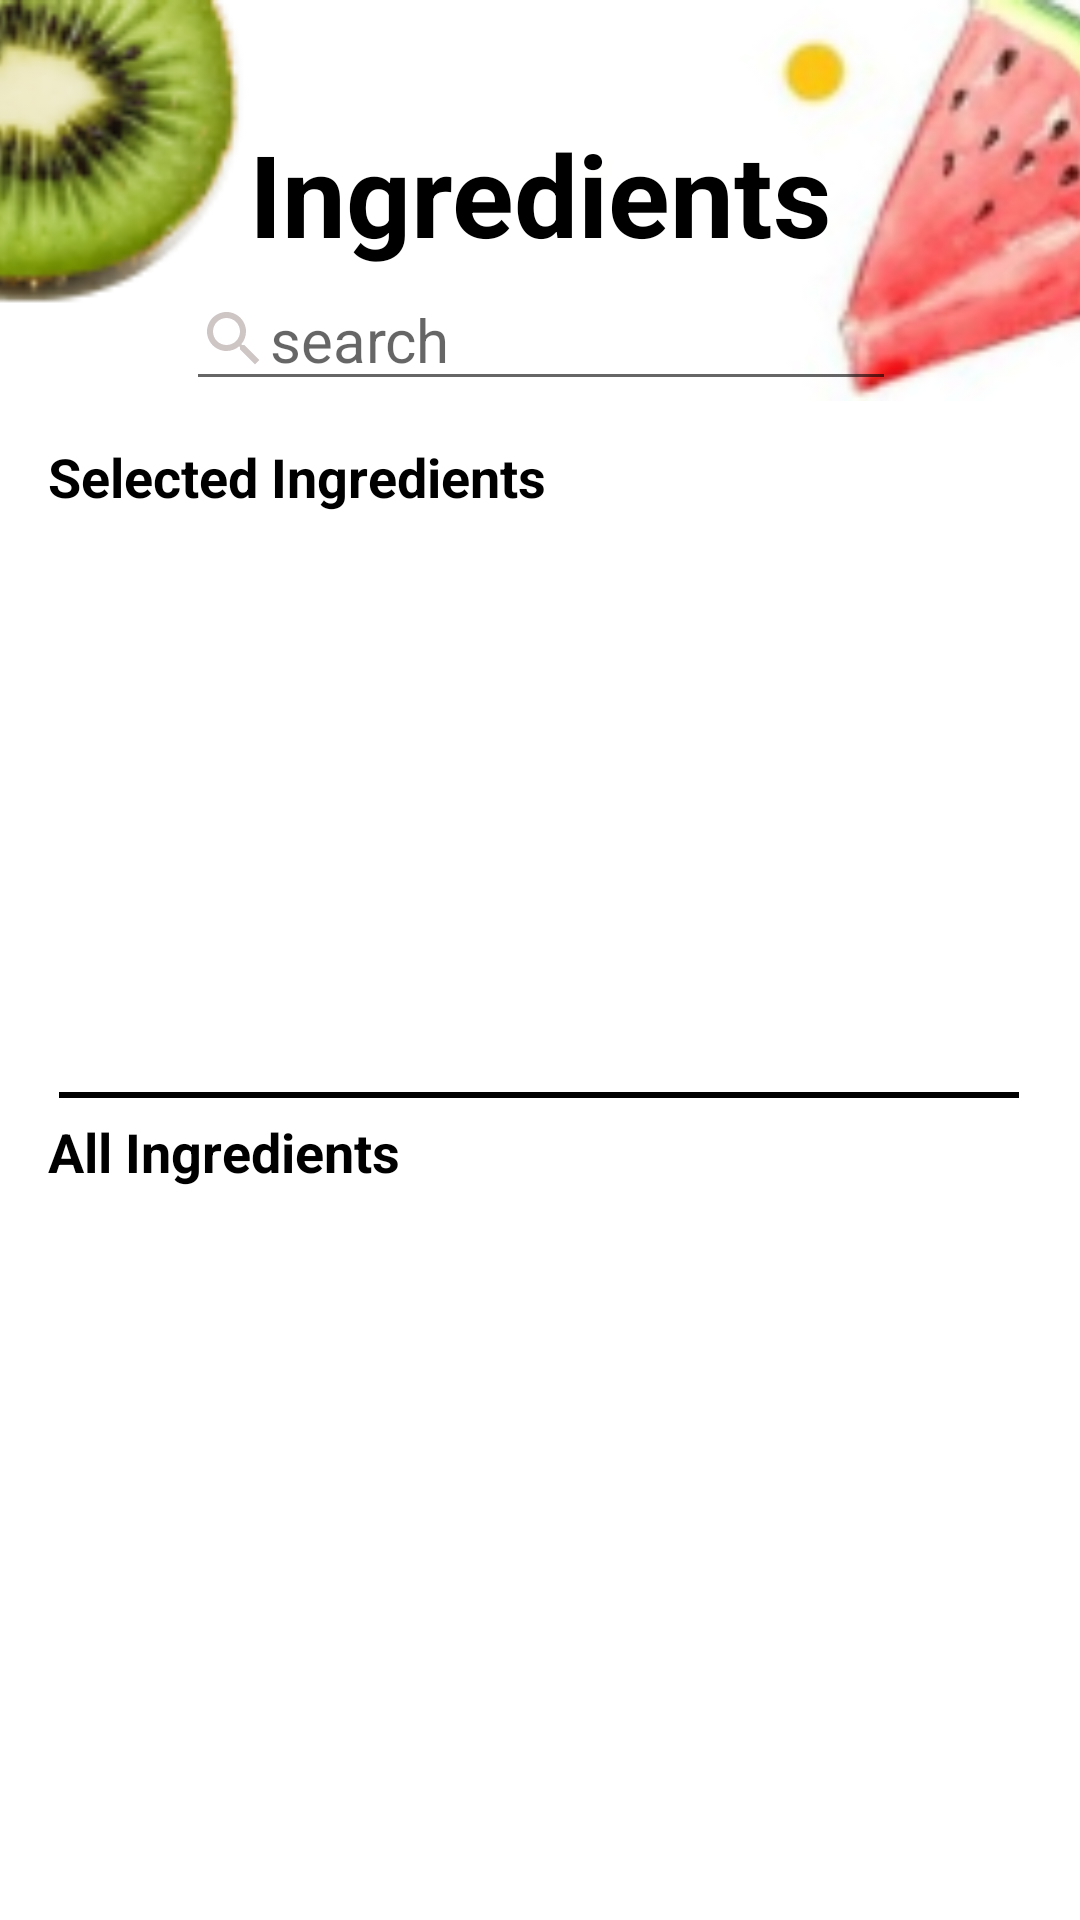

This screen was rendered from an Android layout file. Write that file and the resources it references.
<!-- AndroidManifest.xml: application theme Theme.MealPlannerApplication -->
<!-- res/layout/activity_search_by_ingredient.xml -->
<?xml version="1.0" encoding="utf-8"?>
<androidx.constraintlayout.widget.ConstraintLayout xmlns:android="http://schemas.android.com/apk/res/android"
    xmlns:app="http://schemas.android.com/apk/res-auto"
    xmlns:tools="http://schemas.android.com/tools"
    android:layout_width="match_parent"
    android:layout_height="match_parent"
    tools:context=".searchByIngredients.view.SearchByIngredientActivity">

    <ScrollView
        android:layout_width="match_parent"
        android:layout_height="match_parent"
        app:layout_constraintBottom_toBottomOf="parent"
        app:layout_constraintEnd_toEndOf="parent"
        app:layout_constraintHorizontal_bias="0.0"
        app:layout_constraintStart_toStartOf="parent"
        app:layout_constraintTop_toTopOf="parent"
        app:layout_constraintVertical_bias="1.0">

        <androidx.constraintlayout.widget.ConstraintLayout
            android:layout_width="match_parent"
            android:layout_height="wrap_content">

            <ImageView
                android:id="@+id/imageView"
                android:layout_width="0dp"
                android:layout_height="0dp"
                android:scaleType="centerCrop"
                app:layout_constraintBottom_toBottomOf="@+id/editTextSearchByIngredients"
                app:layout_constraintEnd_toEndOf="parent"
                app:layout_constraintStart_toStartOf="parent"
                app:layout_constraintTop_toTopOf="parent"
                app:srcCompat="@drawable/top_background" />

            <androidx.constraintlayout.widget.Guideline
                android:id="@+id/guideline3"
                android:layout_width="wrap_content"
                android:layout_height="wrap_content"
                android:orientation="horizontal"
                app:layout_constraintGuide_begin="39dp" />

            <TextView
                android:id="@+id/country_title2"
                android:layout_width="wrap_content"
                android:layout_height="wrap_content"
                android:gravity="center"
                android:text="@string/ingredients"
                android:textColor="@color/black"
                android:textSize="38sp"
                android:textStyle="bold"
                app:layout_constraintEnd_toEndOf="parent"
                app:layout_constraintStart_toStartOf="parent"
                app:layout_constraintTop_toTopOf="@+id/guideline3" />

            <androidx.fragment.app.FragmentContainerView
                android:id="@+id/ingredientsRecyclerView"
                android:layout_width="0dp"
                android:layout_height="wrap_content"
                android:layout_marginStart="8dp"
                android:layout_marginTop="50dp"
                android:layout_marginEnd="8dp"
                app:layout_constraintBottom_toBottomOf="parent"
                app:layout_constraintEnd_toEndOf="parent"
                app:layout_constraintHorizontal_bias="0.0"
                app:layout_constraintStart_toStartOf="parent"
                app:layout_constraintTop_toBottomOf="@+id/selectedIngredientsRecyclerView"
                tools:layout="@layout/fragment_all_ingredients" />

            <androidx.fragment.app.FragmentContainerView
                android:id="@+id/selectedIngredientsRecyclerView"
                android:layout_width="0dp"
                android:layout_height="175dp"
                android:layout_marginStart="8dp"
                android:layout_marginTop="50dp"
                android:layout_marginEnd="8dp"
                app:layout_constraintEnd_toEndOf="parent"
                app:layout_constraintHorizontal_bias="0.0"
                app:layout_constraintStart_toStartOf="parent"
                app:layout_constraintTop_toBottomOf="@+id/editTextSearchByIngredients"
                tools:layout="@layout/fragment_chosen_ingredients" />

            <EditText
                android:id="@+id/editTextSearchByIngredients"
                android:layout_width="wrap_content"
                android:layout_height="wrap_content"
                android:drawableStart="@drawable/search"
                android:ems="10"
                android:hint="@string/search"
                android:inputType="textPersonName"
                android:textSize="20sp"
                app:layout_constraintEnd_toEndOf="@+id/country_title2"
                app:layout_constraintStart_toStartOf="@+id/country_title2"
                app:layout_constraintTop_toBottomOf="@+id/country_title2" />

            <View
                android:layout_width="320dp"
                android:layout_height="2dp"
                android:background="@color/black"
                app:layout_constraintBottom_toTopOf="@+id/textView2"
                app:layout_constraintEnd_toEndOf="parent"
                app:layout_constraintHorizontal_bias="0.494"
                app:layout_constraintStart_toStartOf="parent"
                app:layout_constraintTop_toBottomOf="@+id/selectedIngredientsRecyclerView" />

            <TextView
                android:layout_width="wrap_content"
                android:layout_height="wrap_content"
                android:layout_marginStart="16dp"
                android:layout_marginTop="8dp"
                android:layout_marginBottom="8dp"
                android:text="@string/selectedIngredients"
                android:textColor="@color/black"
                android:textSize="18sp"
                android:textStyle="bold"
                app:layout_constraintBottom_toTopOf="@+id/selectedIngredientsRecyclerView"
                app:layout_constraintStart_toStartOf="parent"
                app:layout_constraintTop_toBottomOf="@+id/imageView" />

            <TextView
                android:id="@+id/textView2"
                android:layout_width="wrap_content"
                android:layout_height="wrap_content"
                android:layout_marginStart="16dp"
                android:layout_marginTop="8dp"
                android:layout_marginBottom="8dp"
                android:text="@string/all_Ingredients"
                android:textColor="@color/black"
                android:textSize="18sp"
                android:textStyle="bold"
                app:layout_constraintBottom_toTopOf="@+id/ingredientsRecyclerView"
                app:layout_constraintStart_toStartOf="parent"
                app:layout_constraintTop_toBottomOf="@+id/selectedIngredientsRecyclerView" />
        </androidx.constraintlayout.widget.ConstraintLayout>
    </ScrollView>
</androidx.constraintlayout.widget.ConstraintLayout>
<!-- res/layout/fragment_all_ingredients.xml (included above) -->
<?xml version="1.0" encoding="utf-8"?>
<androidx.constraintlayout.widget.ConstraintLayout xmlns:android="http://schemas.android.com/apk/res/android"
    xmlns:app="http://schemas.android.com/apk/res-auto"
    xmlns:tools="http://schemas.android.com/tools"
    android:id="@+id/constraintLayout"
    android:layout_width="match_parent"
    android:layout_height="match_parent"
    tools:context=".searchByIngredients.view.AllIngredientsFragment">

    <androidx.recyclerview.widget.RecyclerView
        android:id="@+id/ingredientsFragment"
        android:layout_width="0dp"
        android:layout_height="wrap_content"
        app:layout_constraintEnd_toEndOf="parent"
        app:layout_constraintStart_toStartOf="parent"
        app:layout_constraintTop_toTopOf="parent" />
</androidx.constraintlayout.widget.ConstraintLayout>
<!-- res/layout/fragment_chosen_ingredients.xml (included above) -->
<?xml version="1.0" encoding="utf-8"?>
<androidx.constraintlayout.widget.ConstraintLayout xmlns:android="http://schemas.android.com/apk/res/android"
    xmlns:app="http://schemas.android.com/apk/res-auto"
    xmlns:tools="http://schemas.android.com/tools"
    android:id="@+id/frameLayout"
    android:layout_width="match_parent"
    android:layout_height="match_parent"
    tools:context=".searchByIngredients.view.ChosenIngredientsFragment" >

    <androidx.recyclerview.widget.RecyclerView
        android:id="@+id/chosenFragment"
        android:layout_width="0dp"
        android:layout_height="wrap_content"
        app:layout_constraintEnd_toEndOf="parent"
        app:layout_constraintStart_toStartOf="parent"
        app:layout_constraintTop_toTopOf="parent" />
</androidx.constraintlayout.widget.ConstraintLayout>
<!-- resources referenced by this layout -->
<resources>
  <color name="black">#FF000000</color>
  <!-- drawable search (drawable) -->
  <vector android:alpha="0.75" android:height="24dp"
      android:tint="#BDB1B1" android:viewportHeight="24"
      android:viewportWidth="24" android:width="24dp" xmlns:android="http://schemas.android.com/apk/res/android">
      <path android:fillColor="@android:color/white" android:pathData="M15.5,14h-0.79l-0.28,-0.27C15.41,12.59 16,11.11 16,9.5 16,5.91 13.09,3 9.5,3S3,5.91 3,9.5 5.91,16 9.5,16c1.61,0 3.09,-0.59 4.23,-1.57l0.27,0.28v0.79l5,4.99L20.49,19l-4.99,-5zM9.5,14C7.01,14 5,11.99 5,9.5S7.01,5 9.5,5 14,7.01 14,9.5 11.99,14 9.5,14z"/>
  </vector>
  <!-- drawable top_background: png bitmap (drawable, 26785 bytes) -->
  <string name="all_Ingredients">All Ingredients</string>
  <string name="ingredients">Ingredients</string>
  <string name="search">search</string>
  <string name="selectedIngredients">Selected Ingredients</string>
  <style name="Theme.MealPlannerApplication" parent="Theme.MaterialComponents.DayNight.NoActionBar">
          
          <item name="colorPrimary">@color/purple_500</item>
          <item name="colorPrimaryVariant">@color/purple_700</item>
          <item name="colorOnPrimary">@color/white</item>
          
          <item name="colorSecondary">@color/teal_200</item>
          <item name="colorSecondaryVariant">@color/teal_700</item>
          <item name="colorOnSecondary">@color/black</item>
          
          <item name="android:statusBarColor">?attr/colorPrimaryVariant</item>
          
      </style>
  <color name="purple_500">#FF6200EE</color>
  <color name="purple_700">#FF3700B3</color>
  <color name="white">#FFFFFFFF</color>
  <color name="teal_200">#FF03DAC5</color>
  <color name="teal_700">#FF018786</color>
</resources>
